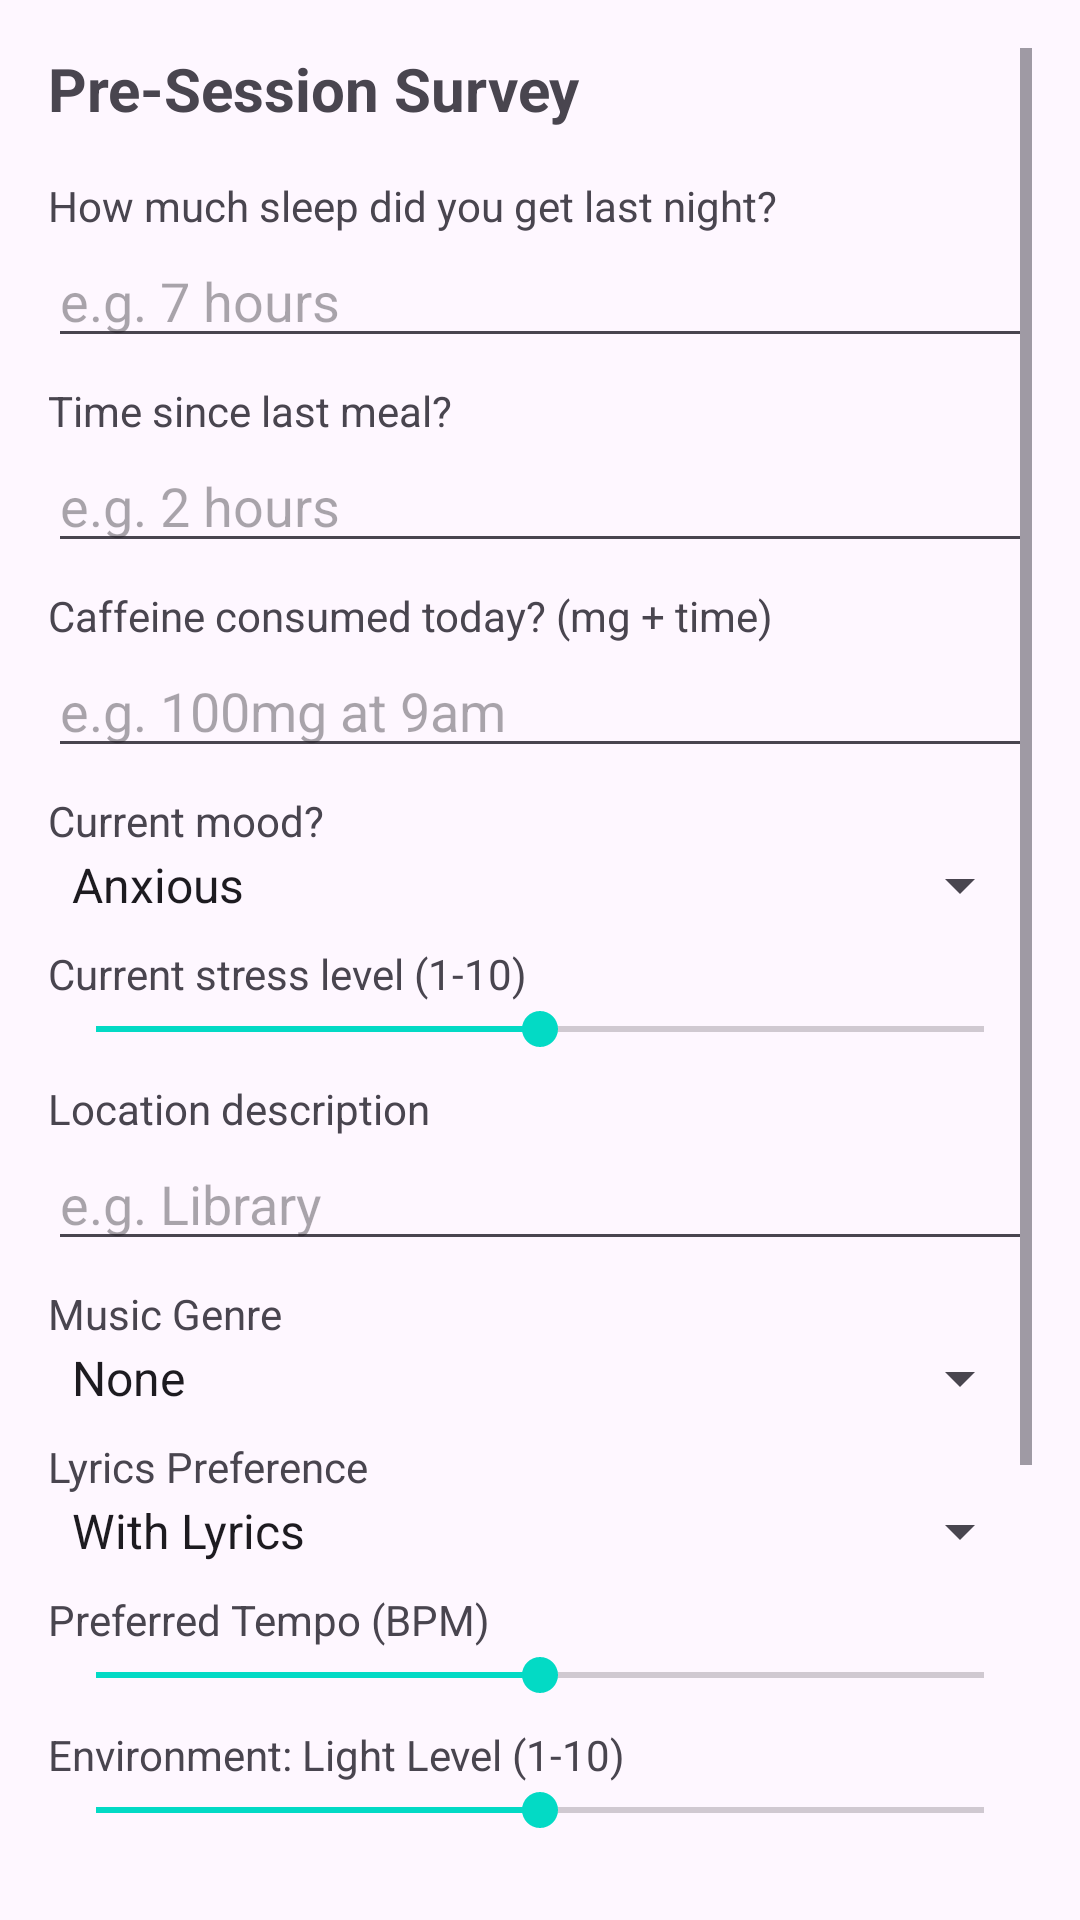

Android layout source for this screen:
<!-- AndroidManifest.xml: application theme Theme.EECS582Capstone -->
<!-- res/layout/dialog_pre_session_survey.xml -->
<?xml version="1.0" encoding="utf-8"?>
<ScrollView xmlns:android="http://schemas.android.com/apk/res/android"
    android:layout_width="match_parent"
    android:layout_height="wrap_content"
    android:padding="16dp">

    <LinearLayout
        android:layout_width="match_parent"
        android:layout_height="wrap_content"
        android:orientation="vertical">

        <TextView
            android:layout_width="match_parent"
            android:layout_height="wrap_content"
            android:text="Pre-Session Survey"
            android:textSize="20sp"
            android:textStyle="bold"
            android:layout_marginBottom="16dp"/>

        
        <TextView android:layout_width="match_parent" android:layout_height="wrap_content" android:text="How much sleep did you get last night?" />
        <EditText android:id="@+id/etSleep" android:layout_width="match_parent" android:layout_height="wrap_content" android:hint="e.g. 7 hours" android:inputType="text" />

        
        <TextView android:layout_width="match_parent" android:layout_height="wrap_content" android:text="Time since last meal?" android:layout_marginTop="8dp"/>
        <EditText android:id="@+id/etMeal" android:layout_width="match_parent" android:layout_height="wrap_content" android:hint="e.g. 2 hours" android:inputType="text" />

        
        <TextView android:layout_width="match_parent" android:layout_height="wrap_content" android:text="Caffeine consumed today? (mg + time)" android:layout_marginTop="8dp"/>
        <EditText android:id="@+id/etCaffeine" android:layout_width="match_parent" android:layout_height="wrap_content" android:hint="e.g. 100mg at 9am" android:inputType="text" />

        
        <TextView android:layout_width="match_parent" android:layout_height="wrap_content" android:text="Current mood?" android:layout_marginTop="8dp"/>
        <Spinner android:id="@+id/spinnerMood" android:layout_width="match_parent" android:layout_height="wrap_content" android:entries="@array/mood_options" />

        
        <TextView android:layout_width="match_parent" android:layout_height="wrap_content" android:text="Current stress level (1-10)" android:layout_marginTop="8dp"/>
        <SeekBar android:id="@+id/sbStress" android:layout_width="match_parent" android:layout_height="wrap_content" android:max="10" android:progress="5" />

        
        <TextView android:layout_width="match_parent" android:layout_height="wrap_content" android:text="Location description" android:layout_marginTop="8dp"/>
        <EditText android:id="@+id/etLocation" android:layout_width="match_parent" android:layout_height="wrap_content" android:hint="e.g. Library" />

        
        <TextView
            android:layout_width="match_parent"
            android:layout_height="wrap_content"
            android:text="Music Genre"
            android:layout_marginTop="8dp"/>

        <Spinner
            android:id="@+id/spinnerGenre"
            android:layout_width="match_parent"
            android:layout_height="wrap_content"
            android:entries="@array/genre_options" />

        <TextView
            android:layout_width="match_parent"
            android:layout_height="wrap_content"
            android:text="Lyrics Preference"
            android:layout_marginTop="8dp"/>

        <Spinner
            android:id="@+id/spinnerLyrics"
            android:layout_width="match_parent"
            android:layout_height="wrap_content"
            android:entries="@array/lyrics_options" />

        <TextView
            android:layout_width="match_parent"
            android:layout_height="wrap_content"
            android:text="Preferred Tempo (BPM)"
            android:layout_marginTop="8dp"/>

        <SeekBar
            android:id="@+id/sbTempo"
            android:layout_width="match_parent"
            android:layout_height="wrap_content"
            android:max="200"
            android:progress="100" />

        
        <TextView android:layout_width="match_parent" android:layout_height="wrap_content" android:text="Environment: Light Level (1-10)" android:layout_marginTop="8dp"/>
        <SeekBar android:id="@+id/sbLight" android:layout_width="match_parent" android:layout_height="wrap_content" android:max="10" android:progress="5" />

        <TextView android:layout_width="match_parent" android:layout_height="wrap_content" android:text="Environment: Noise Level (1-10)" android:layout_marginTop="8dp"/>
        <SeekBar android:id="@+id/sbNoise" android:layout_width="match_parent" android:layout_height="wrap_content" android:max="10" android:progress="5" />

        <TextView android:layout_width="match_parent" android:layout_height="wrap_content" android:text="Environment: Familiarity (1-10)" android:layout_marginTop="8dp"/>
        <SeekBar android:id="@+id/sbFamiliarity" android:layout_width="match_parent" android:layout_height="wrap_content" android:max="10" android:progress="5" />

        
        <TextView
            android:layout_width="match_parent"
            android:layout_height="wrap_content"
            android:text="Session Notes (optional)"
            android:layout_marginTop="16dp" />
        <EditText
            android:id="@+id/etSessionNotes"
            android:layout_width="match_parent"
            android:layout_height="wrap_content"
            android:hint="Any additional notes (max 500 characters)"
            android:inputType="textMultiLine"
            android:minLines="2"
            android:maxLines="4"
            android:gravity="top"
            android:maxLength="500" />
        <TextView
            android:id="@+id/tvNotesCharCount"
            android:layout_width="match_parent"
            android:layout_height="wrap_content"
            android:text="0 / 500"
            android:textSize="12sp"
            android:textColor="@android:color/darker_gray"
            android:gravity="end"
            android:layout_marginBottom="8dp" />

    </LinearLayout>
</ScrollView>
<!-- resources referenced by this layout -->
<resources>
  <string-array name="genre_options">
          <item>None</item>
          <item>Pop</item>
          <item>Hip-Hop</item>
          <item>Rock</item>
          <item>Classical</item>
          <item>Jazz</item>
          <item>Electronic</item>
      </string-array>
  <string-array name="lyrics_options">
          <item>With Lyrics</item>
          <item>Instrumental</item>
          <item>No Preference</item>
      </string-array>
  <string-array name="mood_options">
          <item>Anxious</item>
          <item>Apprehensive</item>
          <item>Cheerful</item>
          <item>Depressed</item>
          <item>Elevated</item>
          <item>Euphoric</item>
          <item>Fearful</item>
          <item>Optimistic</item>
          <item>Neutral</item>
          <item>Panic</item>
          <item>Pessimistic</item>
          <item>Tearful</item>
          <item>Tense</item>
          <item>Worried</item>
      </string-array>
  <style name="Theme.EECS582Capstone" parent="Theme.Material3.DayNight.NoActionBar">        
          <item name="colorPrimary">@color/purple_500</item>
          <item name="colorPrimaryVariant">@color/purple_700</item>
          <item name="colorOnPrimary">@color/white</item>
          
          <item name="colorSecondary">@color/teal_200</item>
          <item name="colorSecondaryVariant">@color/teal_700</item>
          <item name="colorOnSecondary">@color/black</item>
          
          <item name="android:statusBarColor">?attr/colorPrimaryVariant</item>
          
      </style>
  <!-- not gathered from this repository: default colours our renderer supplied (Android Studio template values) -->
  <color name="purple_500">#FF6200EE</color>
  <color name="purple_700">#FF3700B3</color>
  <color name="teal_200">#FF03DAC5</color>
  <color name="teal_700">#FF018786</color>
  <color name="black">#FF000000</color>
  <color name="white">#FFFFFFFF</color>
</resources>
